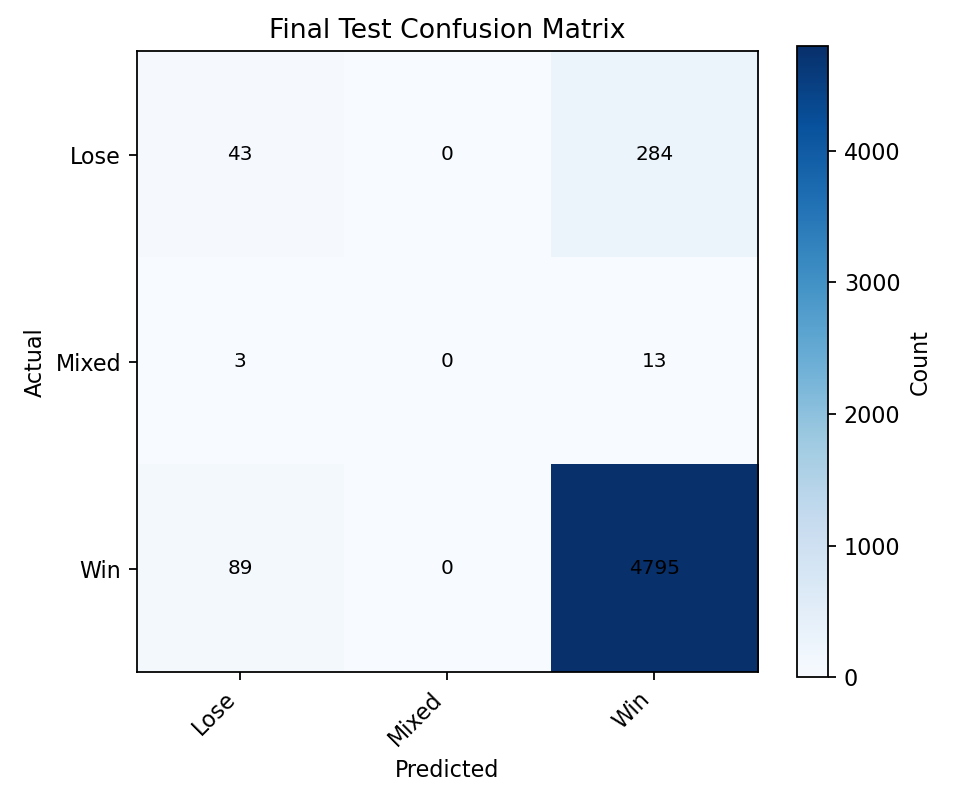

The data file committed next to this chart (first rows):
, Predicted Lose, Predicted Mixed, Predicted Win
Actual Lose, 43, 0, 284
Actual Mixed, 3, 0, 13
Actual Win, 89, 0, 4795
